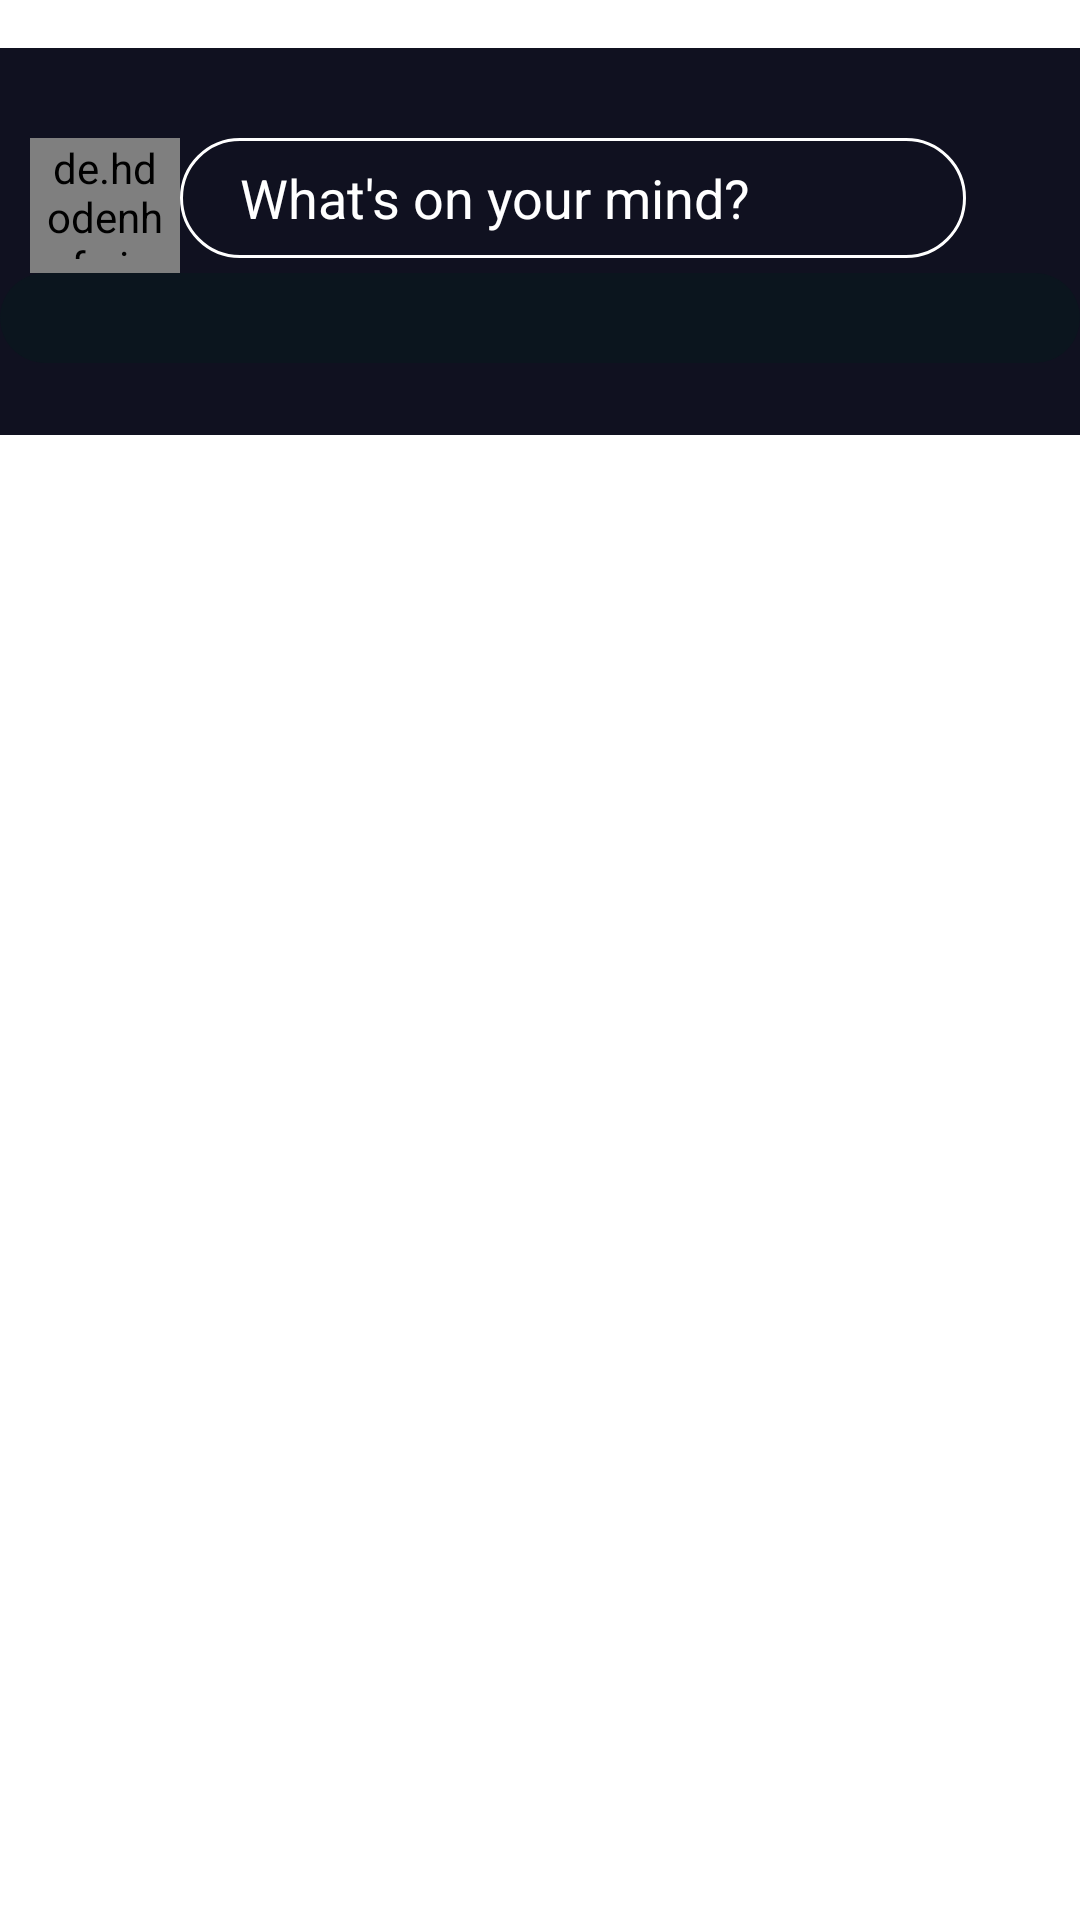

Here is an Android app screen rendered from its layout file. Give the layout XML and the strings, colors and styles it references.
<!-- AndroidManifest.xml: application theme Theme.FaceApp -->
<!-- res/layout/fragment_home.xml -->
<?xml version="1.0" encoding="utf-8"?>
<FrameLayout xmlns:android="http://schemas.android.com/apk/res/android"
    xmlns:app="http://schemas.android.com/apk/res-auto"
    xmlns:tools="http://schemas.android.com/tools"
    android:layout_width="match_parent"
    android:layout_height="match_parent"
    tools:context=".Fragment.HomeFragment">
    <androidx.constraintlayout.widget.ConstraintLayout
        android:layout_height="match_parent"
        android:layout_width="match_parent"
        android:orientation="vertical">

        <androidx.core.widget.NestedScrollView
            android:layout_width="match_parent"
            android:layout_height="0dp"
            android:paddingTop="16dp"
            app:layout_constraintEnd_toEndOf="parent"
            app:layout_constraintStart_toStartOf="parent"
            app:layout_constraintTop_toTopOf="parent">

            <LinearLayout
                android:layout_width="match_parent"
                android:layout_height="wrap_content"
                android:background="#101120"
                android:orientation="vertical"
                tools:context=".Activity.MainActivity">

                <androidx.constraintlayout.widget.ConstraintLayout
                    android:layout_width="match_parent"
                    android:layout_height="match_parent"
                    android:layout_marginTop="30dp"
                    android:layout_weight="3">

                    <de.hdodenhof.circleimageview.CircleImageView
                        android:id="@+id/circleImageView"
                        android:layout_width="50dp"
                        android:layout_height="50dp"
                        android:layout_margin="10dp"
                        android:padding="5dp"
                        android:src="@drawable/bgperson"
                        app:civ_border_color="#FF000000"
                        app:civ_border_width="1dp"
                        app:layout_constraintBottom_toBottomOf="@+id/editTextTextPersonName"
                        app:layout_constraintStart_toStartOf="parent"
                        app:layout_constraintTop_toTopOf="parent" />

                    <EditText
                        android:id="@+id/editTextTextPersonName"
                        android:layout_width="0dp"
                        android:layout_height="40dp"
                        android:background="@drawable/bgwritepost"
                        android:ems="10"
                        android:hint="@string/what_s_on_your_mind"
                        android:inputType="textPersonName"
                        android:paddingStart="20dp"
                        android:paddingEnd="20dp"
                        android:textColorHint="@color/white"
                        app:layout_constraintEnd_toStartOf="@+id/imageView3"
                        app:layout_constraintStart_toEndOf="@+id/circleImageView"
                        app:layout_constraintTop_toTopOf="parent" />

                    <ImageView
                        android:id="@+id/imageView3"
                        android:layout_width="28dp"
                        android:layout_height="28dp"
                        android:layout_margin="10dp"
                        app:layout_constraintBottom_toBottomOf="@+id/editTextTextPersonName"
                        app:layout_constraintEnd_toEndOf="parent"
                        app:layout_constraintTop_toTopOf="@+id/editTextTextPersonName"
                        app:srcCompat="@drawable/ic_baseline_image_24" />


                </androidx.constraintlayout.widget.ConstraintLayout>

                <androidx.recyclerview.widget.RecyclerView
                    android:id="@+id/list"
                    android:layout_width="match_parent"
                    android:layout_height="wrap_content"
                    android:layout_weight="3"
                    android:background="@drawable/bg"
                    android:padding="15dp" />

                <androidx.recyclerview.widget.RecyclerView
                    android:id="@+id/postsr"
                    android:layout_width="match_parent"
                    android:layout_height="wrap_content"
                    android:layout_marginTop="24dp"
                    android:layout_weight="7" />

            </LinearLayout>

        </androidx.core.widget.NestedScrollView>

            </androidx.constraintlayout.widget.ConstraintLayout>


</FrameLayout>
<!-- resources referenced by this layout -->
<resources>
  <!-- drawable bg (drawable-v24) -->
  <?xml version="1.0" encoding="utf-8"?>
  <shape
      xmlns:android="http://schemas.android.com/apk/res/android"
       android:shape="rectangle">
      <solid android:color="#0B151E"/>
      <corners android:radius="20dp"/>
  </shape>
  <!-- drawable bgperson: jpg bitmap (drawable-v24, 710170 bytes) -->
  <!-- drawable bgwritepost (drawable) -->
  <?xml version="1.0" encoding="utf-8"?>
  <shape
      xmlns:android="http://schemas.android.com/apk/res/android"
      android:shape="rectangle">
  
      <stroke android:width="1dp" android:color="@color/white"/>
  
      <corners android:radius="20dp"/>
  </shape>
  <string name="what_s_on_your_mind">What\'s on your mind?</string>
  <style name="Theme.FaceApp" parent="Theme.MaterialComponents.DayNight.NoActionBar">
          
          <item name="colorPrimary">@color/purple_500</item>
          <item name="colorPrimaryVariant">@color/purple_700</item>
          <item name="colorOnPrimary">@color/white</item>
          
          <item name="colorSecondary">@color/teal_200</item>
          <item name="colorSecondaryVariant">@color/teal_700</item>
          <item name="colorOnSecondary">@color/black</item>
          
          <item name="android:statusBarColor" tools:targetApi="l">?attr/colorPrimaryVariant</item>
          
      </style>
  <!-- not gathered from this repository: default colours our renderer supplied (Android Studio template values) -->
  <color name="purple_500">#FF6200EE</color>
  <color name="purple_700">#FF3700B3</color>
  <color name="teal_200">#FF03DAC5</color>
  <color name="teal_700">#FF018786</color>
  <color name="black">#FF000000</color>
  <color name="white">#FFFFFFFF</color>
</resources>
